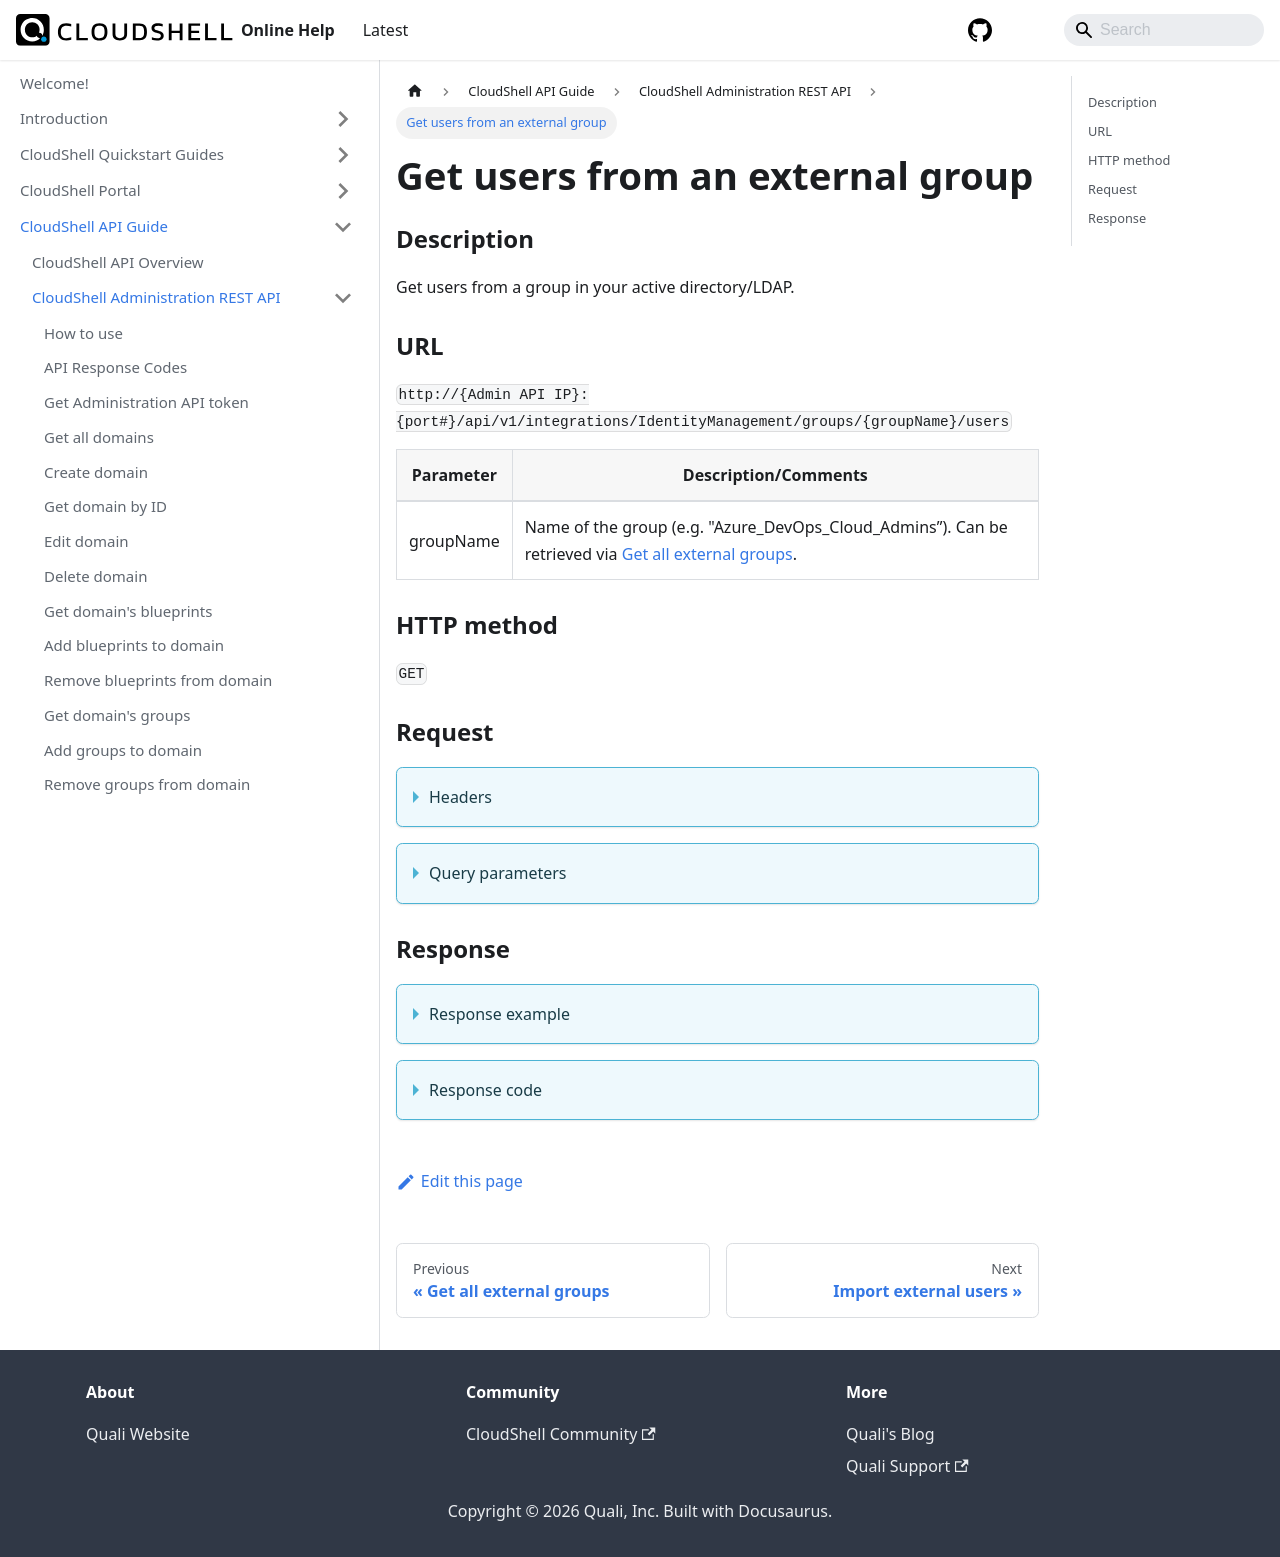

repository: QualiSystems/cloudshell-help · page: api-guide/cs-admin-rest-api/get-users-from-an-external-group.html · generator: docusaurus

---
sidebar_position: 34
---

# Get users from an external group

### Description

Get users from a group in your active directory/LDAP.

### URL 

`http://{Admin API IP}:{port#}/api/v1/integrations/IdentityManagement/groups/{groupName}/users`

| Parameter | Description/Comments |
| --- | --- |
| groupName | Name of the group (e.g. "Azure\_DevOps\_Cloud\_Admins”). Can be retrieved via [Get all external groups](./get-all-external-groups.md). |

### HTTP method

`GET`

### Request

<details>
<summary>Headers</summary>

Example header format:

`Authorization: Basic <authorization token returned from the login method>`

`Content-Type: application/json`

</details>

<details>
<summary>Query parameters</summary>

| Parameter | Description/Comments |
| --- | --- |
| paginationProperties.limit | (integer) Number of results to return per page. Can retrieve up to 250 results per page. Default if unspecified: 50. Optional. <br/> Default value : 50 |
| paginationProperties.sort-by | (string) Field to use to sort the results. Default value : Name |
| paginationProperties.sort-order | (integer) 1 for ascending, -1 for descending. Defaults to ascending. Optional. <br/> Default value : 1 |
| paginationProperties.cursor | (string) When paging, the response will include a cursor field. Use the cursor to get next set of results. Optional. |
| paginationProperties.filter | (string) String to use to filter for domains containing this string. For example: "lab" would return lab1, testlab, olabo. Optional. |

</details>

### Response


<details>
<summary>Response example</summary>

```javascript
{
    "Users": [
        {
            "Id": "S-1-5-21-1487810946-2753822684-3978873285-7489",
            "Username": "user1.s",
            "DisplayName": "user1",
            "DistinguishedName": "CN=user1 Vlasenko,OU=00.05.Quali-IL-Ops.And.IT,OU=00.00.Quali-IL-Departments,OU=00.00.Petah-Tikva,OU=00.00.Quali-IL,OU=03.QUALI.WW.CORPORATE.ORGANIZATION,DC=qualisystems,DC=local",
            "Email": "user1@quali.com",
            "DomainName": "QUALISYSTEMS"
        },
        {
            "Id": "S-1-5-21-1487810946-2753822684-3978873285-11090",
            "Username": "user2.j",
            "DisplayName": "user2",
            "DistinguishedName": "CN=user2 Castro,OU=00.08.Quali-US.Texas-Ops.And.IT,OU=00.00.Quali-US.Texas-Departments,OU=00.00.Quali-US.Texas,OU=00.01.Quali-US,OU=03.QUALI.WW.CORPORATE.ORGANIZATION,DC=qualisystems,DC=local",
            "Email": "user2@quali.com",
            "DomainName": "QUALISYSTEMS"
        },
        {
            "Id": "S-1-5-21-1487810946-2753822684-3978873285-22202",
            "Username": "user3.h",
            "DisplayName": "user 3",
            "DistinguishedName": "CN=user3 Poldian,OU=00.05.Quali-IL-Ops.And.IT,OU=00.00.Quali-IL-Departments,OU=00.00.Petah-Tikva,OU=00.00.Quali-IL,OU=03.QUALI.WW.CORPORATE.ORGANIZATION,DC=qualisystems,DC=local",
            "Email": "user3.p@quali.com",
            "DomainName": "QUALISYSTEMS"
        }
    ],
    "Cursor": null
}


```
</details>


<details>
<summary>Response code</summary>

```javascript
200 OK
```
</details>
